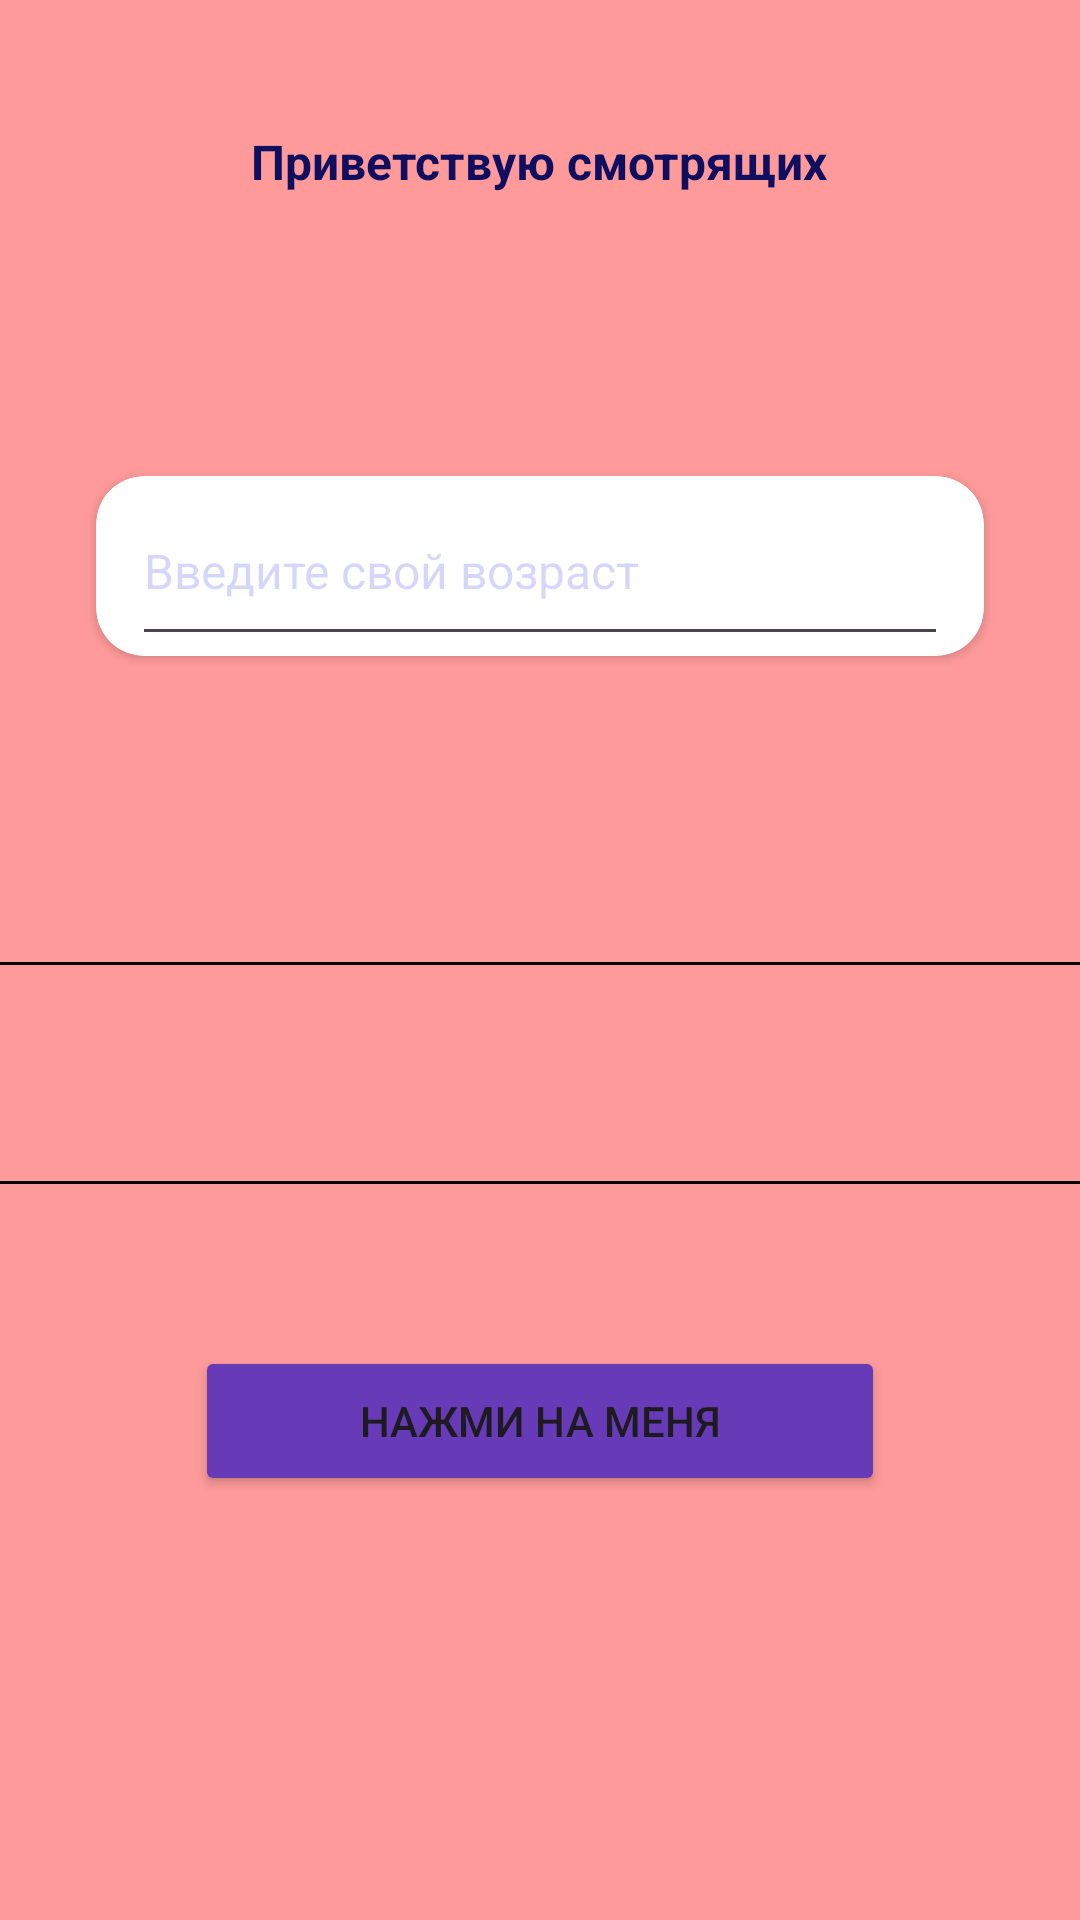

Layout XML and referenced resources for this Android screen:
<!-- AndroidManifest.xml: application theme Theme.Lesn1 -->
<!-- res/layout/activity_main.xml -->
<?xml version="1.0" encoding="utf-8"?>
<LinearLayout xmlns:android="http://schemas.android.com/apk/res/android"
    xmlns:app="http://schemas.android.com/apk/res-auto"
    xmlns:tools="http://schemas.android.com/tools"
    android:layout_width="match_parent"
    android:layout_height="match_parent"
    android:background="@color/pink"
    android:orientation="vertical"
    tools:context=".MainActivity">


    <TextView
        android:layout_width="wrap_content"
        android:layout_height="wrap_content"
        android:layout_gravity="center"
        android:layout_marginTop="43dp"
        android:text="@string/hello_string"
        android:textColor="#100E5F"
        android:textSize="16sp"
        android:textStyle="bold" />

    <androidx.cardview.widget.CardView
        android:layout_width="wrap_content"
        android:layout_height="wrap_content"
        android:layout_gravity="center"
        android:layout_marginTop="94dp"
        android:backgroundTint="#FFFFFF"
        app:cardCornerRadius="16dp">

        <EditText
            android:layout_width="272dp"
            android:layout_height="60dp"
            android:layout_marginStart="12dp"
            android:layout_marginEnd="12dp"
            android:hint="@string/old"
            android:textColorHint="#333232F2"
            android:textSize="16sp" />

    </androidx.cardview.widget.CardView>

    <View
        android:layout_width="match_parent"
        android:layout_height="1dp"
        android:layout_marginTop="102dp"
        android:background="@color/black" />

    <ImageView
        android:layout_width="match_parent"
        android:layout_height="wrap_content"
        android:layout_marginStart="53dp"
        android:layout_marginTop="34dp"
        android:layout_marginEnd="53dp"
        android:adjustViewBounds="true"
        android:src="@drawable/sdadsda" />

    <View
        android:layout_width="match_parent"
        android:layout_height="1dp"
        android:layout_marginTop="38dp"
        android:background="@color/black" />

    <Button
        android:layout_width="230dp"
        android:layout_height="50dp"
        android:layout_gravity="center|bottom"
        android:layout_marginTop="54dp"
        android:backgroundTint="#673AB7"
        android:text="@string/tap_me" />

</LinearLayout>
<!-- resources referenced by this layout -->
<resources>
  <color name="black">#FF000000</color>
  <color name="pink">#FF9A9A</color>
  <string name="hello_string">Приветствую смотрящих</string>
  <string name="old">Введите свой возраст</string>
  <string name="tap_me">Нажми на меня</string>
  <style name="Theme.Lesn1" parent="Base.Theme.Lesn1" />
  <style name="Base.Theme.Lesn1" parent="Theme.Material3.DayNight.NoActionBar">
          
          
      </style>
</resources>
